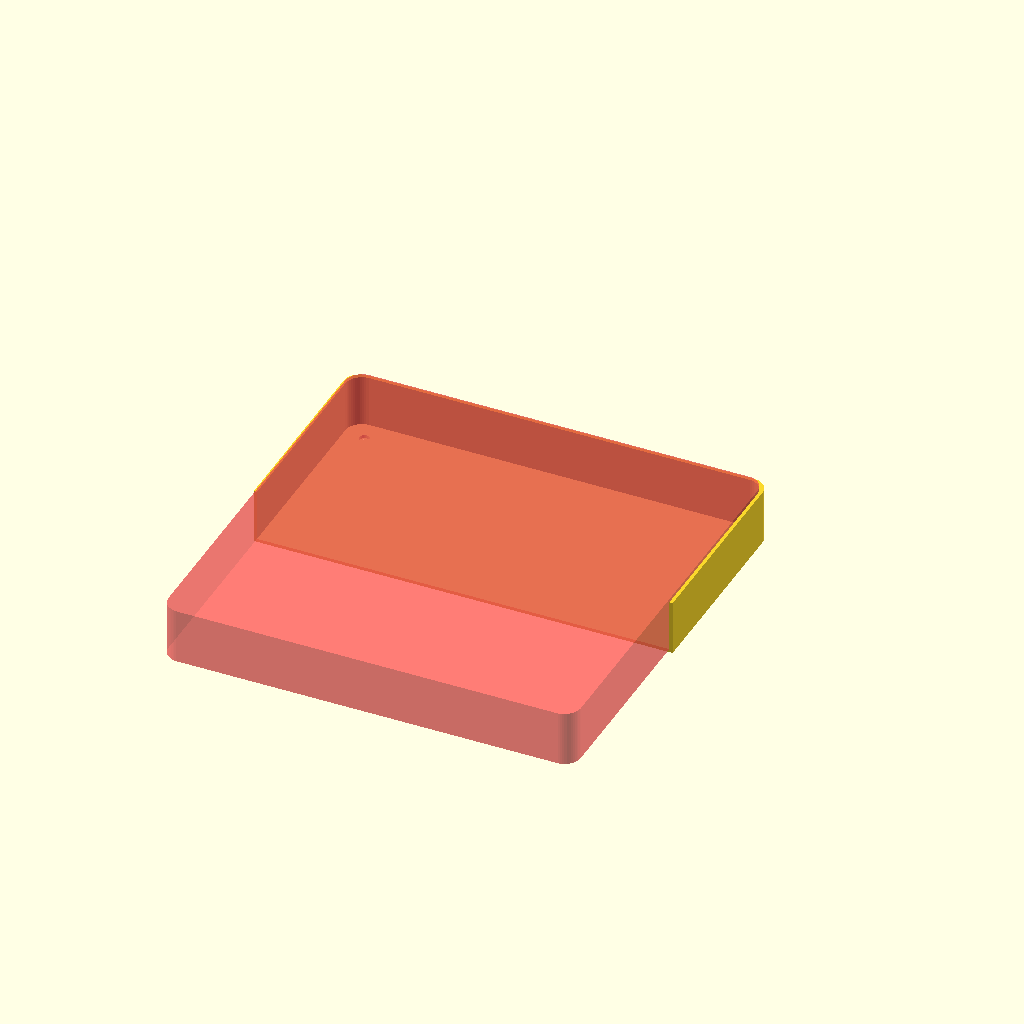
Cell 1 — every parameter at its default value.
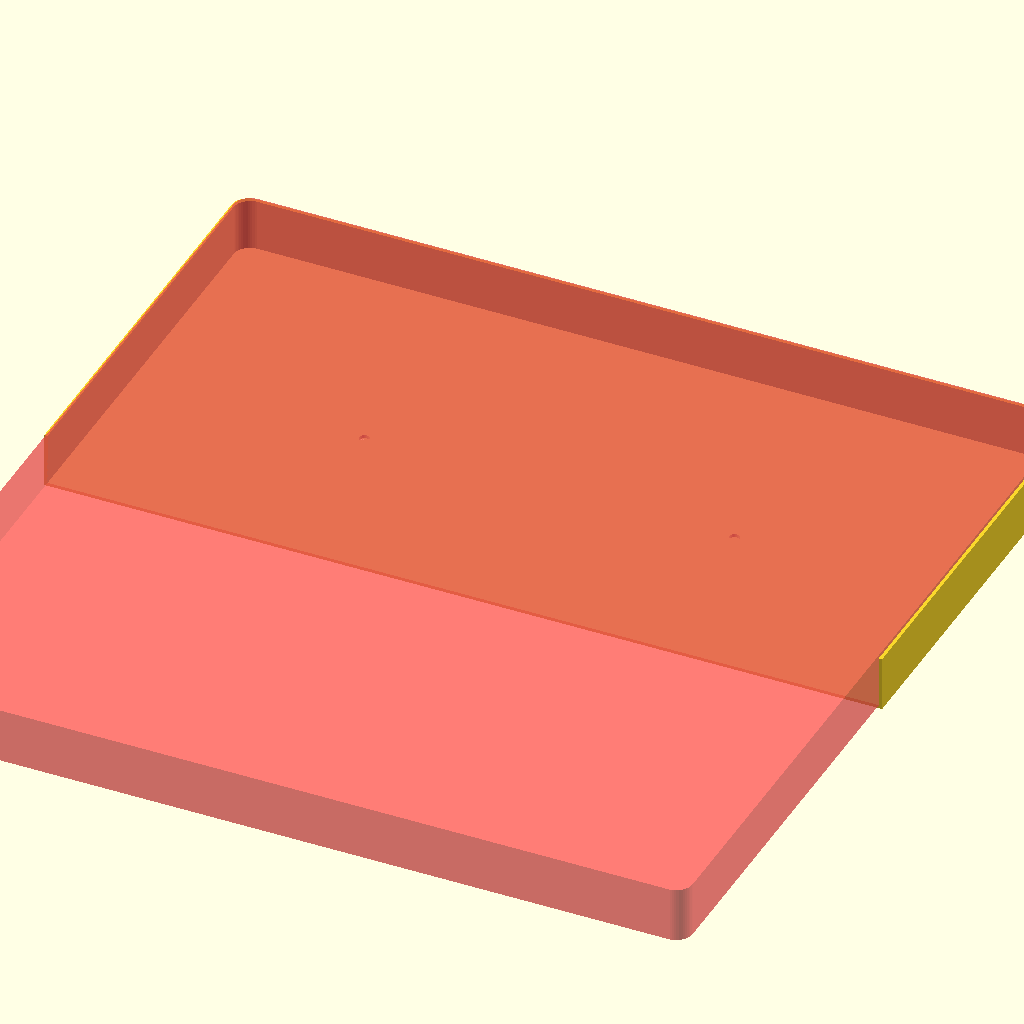
Cell 2: the same model with WIDTH = 380.
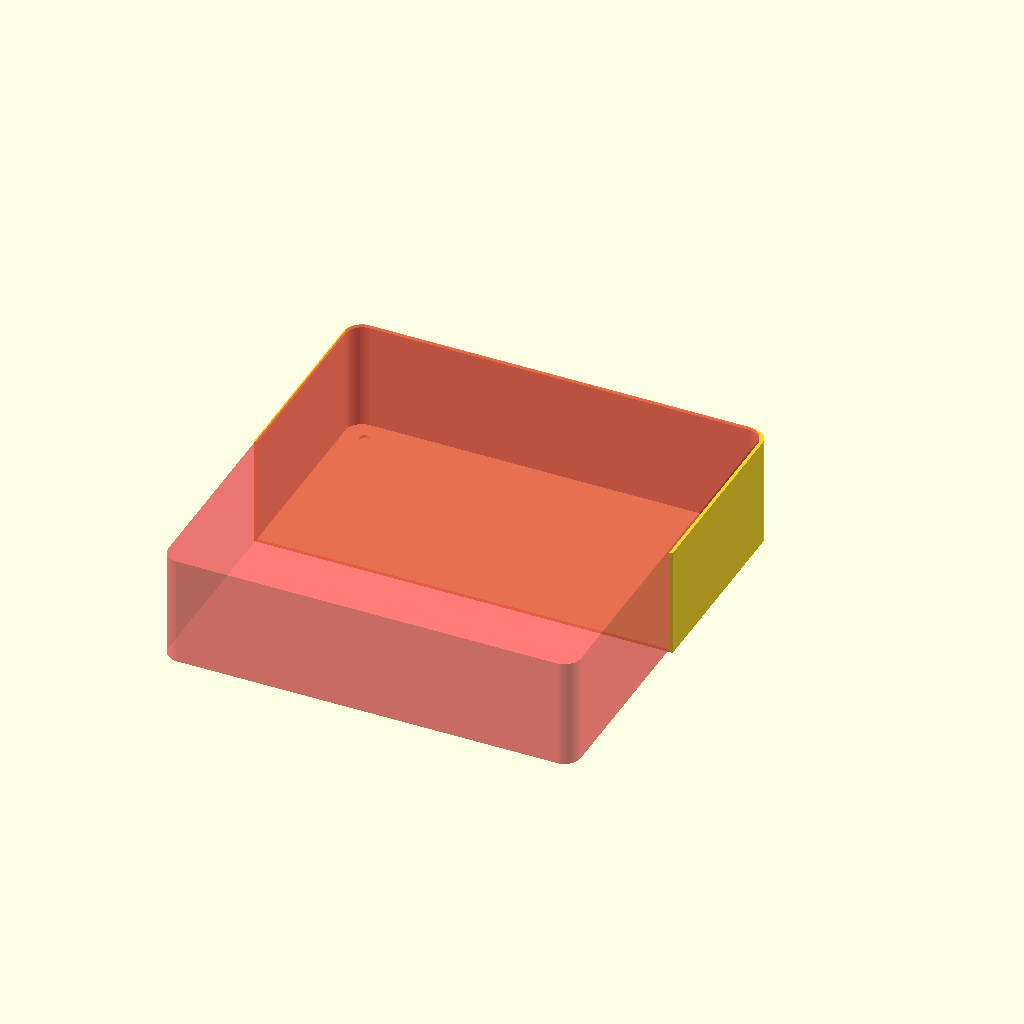
Cell 3 — HEIGHT set to 50, the other parameters unchanged.
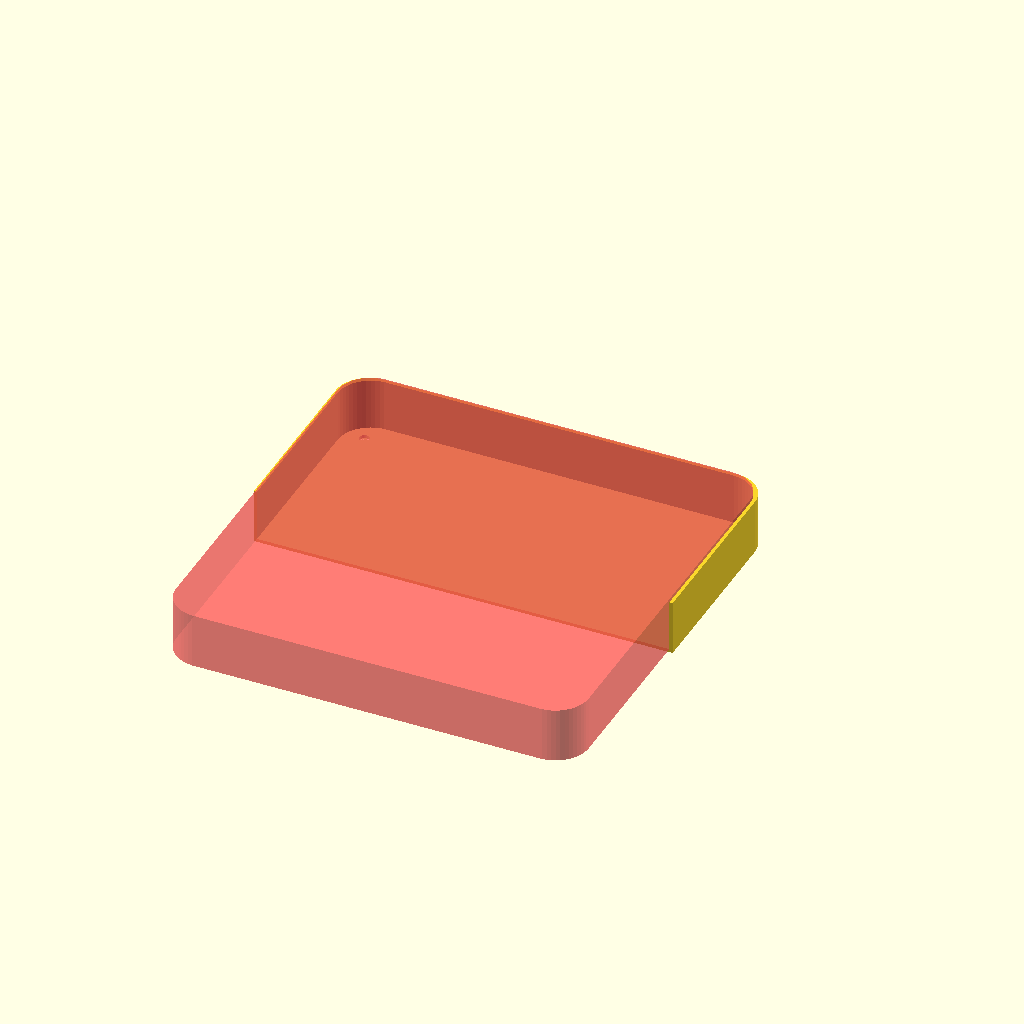
Cell 4: CORNER_DIA = 30 (everything else at default).
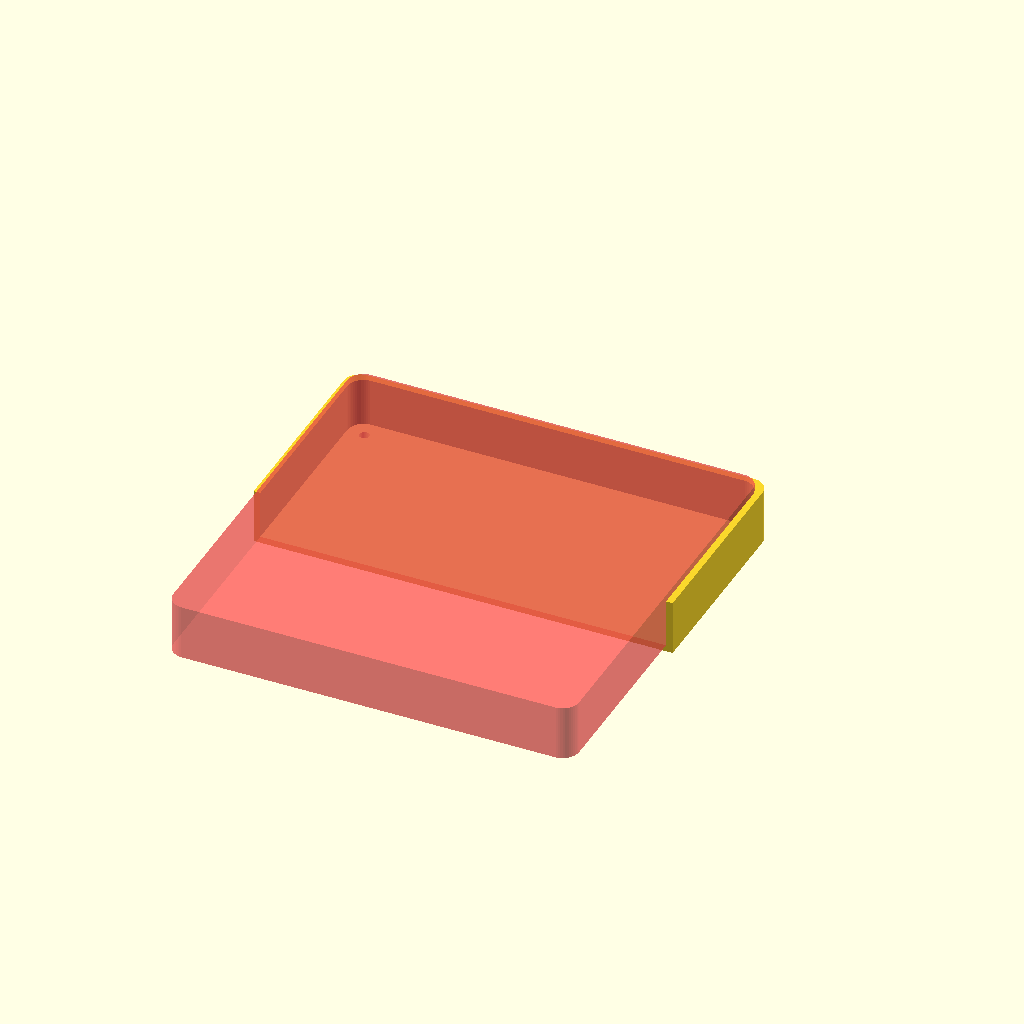
Cell 5: the same model with WALL_THICKNESS = 3.
One fixed orthographic camera (rotation 55°, 0°, 25°; colour scheme Cornfield) for every cell.
The OpenSCAD source (tool-parts/uv-cure-station-side.scad):
WIDTH = 190;
HEIGHT = 25;
CORNER_DIA = 15;

WALL_THICKNESS = 1.5;

MOUNT_HOLE_DIA = 4.5;
MOUNT_HOLE_SPACING = 168;

PORTS = false;
SWITCH_WIDTH = 13;
SWITCH_LENGTH = 19;
SWITCH_OFFSET = -5;

IEC_WIDTH = 20;
IEC_LENGTH = 27;
IEC_HOLE_SPACING = 40;
IEC_HOLE_DIA = 3.2;
IEC_OFFSET = 30;

$fn = 50;

module mount_holes(width, length, height, dia) {
  for(i = [-1, 1]) {
    for(j = [-1, 1]) {
      translate([i * width/2, j * length/2, 0])
      cylinder(d = dia, h = height);
    }
  }
}

module outside() {
  hull()
  mount_holes(WIDTH-CORNER_DIA, WIDTH-CORNER_DIA, HEIGHT, CORNER_DIA);
}

module inside() {
  hull()
  mount_holes(WIDTH-CORNER_DIA - 2 * WALL_THICKNESS, WIDTH-CORNER_DIA - 2 * WALL_THICKNESS, HEIGHT, CORNER_DIA);
}

module iec() {
  cube(size = [IEC_LENGTH, WALL_THICKNESS * 2, IEC_WIDTH]);
  translate([-IEC_HOLE_SPACING/2 + IEC_LENGTH/2, 0, IEC_WIDTH/2])
  rotate([-90, 0, 0])
  cylinder(d = IEC_HOLE_DIA, h = WALL_THICKNESS * 2);

  translate([IEC_HOLE_SPACING/2 + IEC_LENGTH/2, 0, IEC_WIDTH/2])
  rotate([-90, 0, 0])
  cylinder(d = IEC_HOLE_DIA, h = WALL_THICKNESS * 2);
}

module switch() {
  cube(size = [SWITCH_LENGTH, WALL_THICKNESS * 2, SWITCH_WIDTH]);
}

module ports() {
  translate([IEC_OFFSET, 0, (HEIGHT + WALL_THICKNESS - IEC_WIDTH)/2])
  iec();

  translate([SWITCH_OFFSET, 0, (HEIGHT + WALL_THICKNESS - SWITCH_WIDTH)/2])
  switch();
}

intersection() {
  difference() {
    outside();

    #translate([0, 0, WALL_THICKNESS])
    inside();

    #mount_holes(MOUNT_HOLE_SPACING, MOUNT_HOLE_SPACING, HEIGHT, MOUNT_HOLE_DIA);

    #if(PORTS) {
      translate([0, WIDTH/2 - 2 * WALL_THICKNESS, 0])
      ports();
    }
  }

  translate([0, WIDTH/2, 0])
  cube(size = [WIDTH, WIDTH, 2 * HEIGHT], center = true);
}
Parameter table extracted from the source (name, type, default, range or options):
WIDTH: number, default 190
HEIGHT: number, default 25
CORNER_DIA: number, default 15
WALL_THICKNESS: number, default 1.5
MOUNT_HOLE_DIA: number, default 4.5
MOUNT_HOLE_SPACING: number, default 168
PORTS: bool, default false
SWITCH_WIDTH: number, default 13
SWITCH_LENGTH: number, default 19
SWITCH_OFFSET: number, default -5
IEC_WIDTH: number, default 20
IEC_LENGTH: number, default 27
IEC_HOLE_SPACING: number, default 40
IEC_HOLE_DIA: number, default 3.2
IEC_OFFSET: number, default 30
